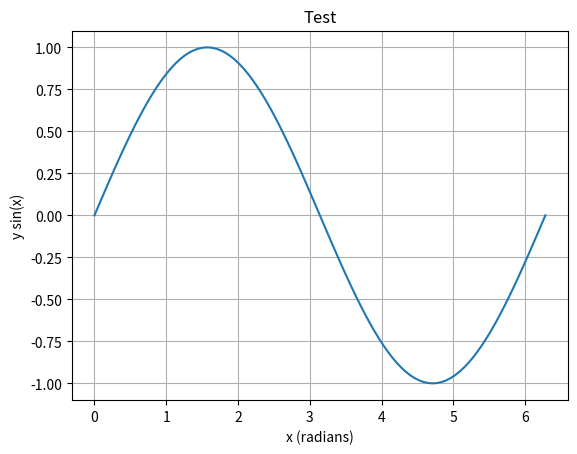

Python code for this plot:
import numpy as np
import matplotlib.pyplot as plt
import math 

x_vals = []
y_vals = []

steps = 100

for i in range(steps + 1): 
    x = (2 * math.pi * i)/steps
    x_vals.append(x)
    y_vals.append(math.sin(x))

plt.plot(x_vals, y_vals)
plt.xlabel("x (radians)")
plt.ylabel("y sin(x)")
plt.title("Test")
plt.grid(True)
plt.show()
